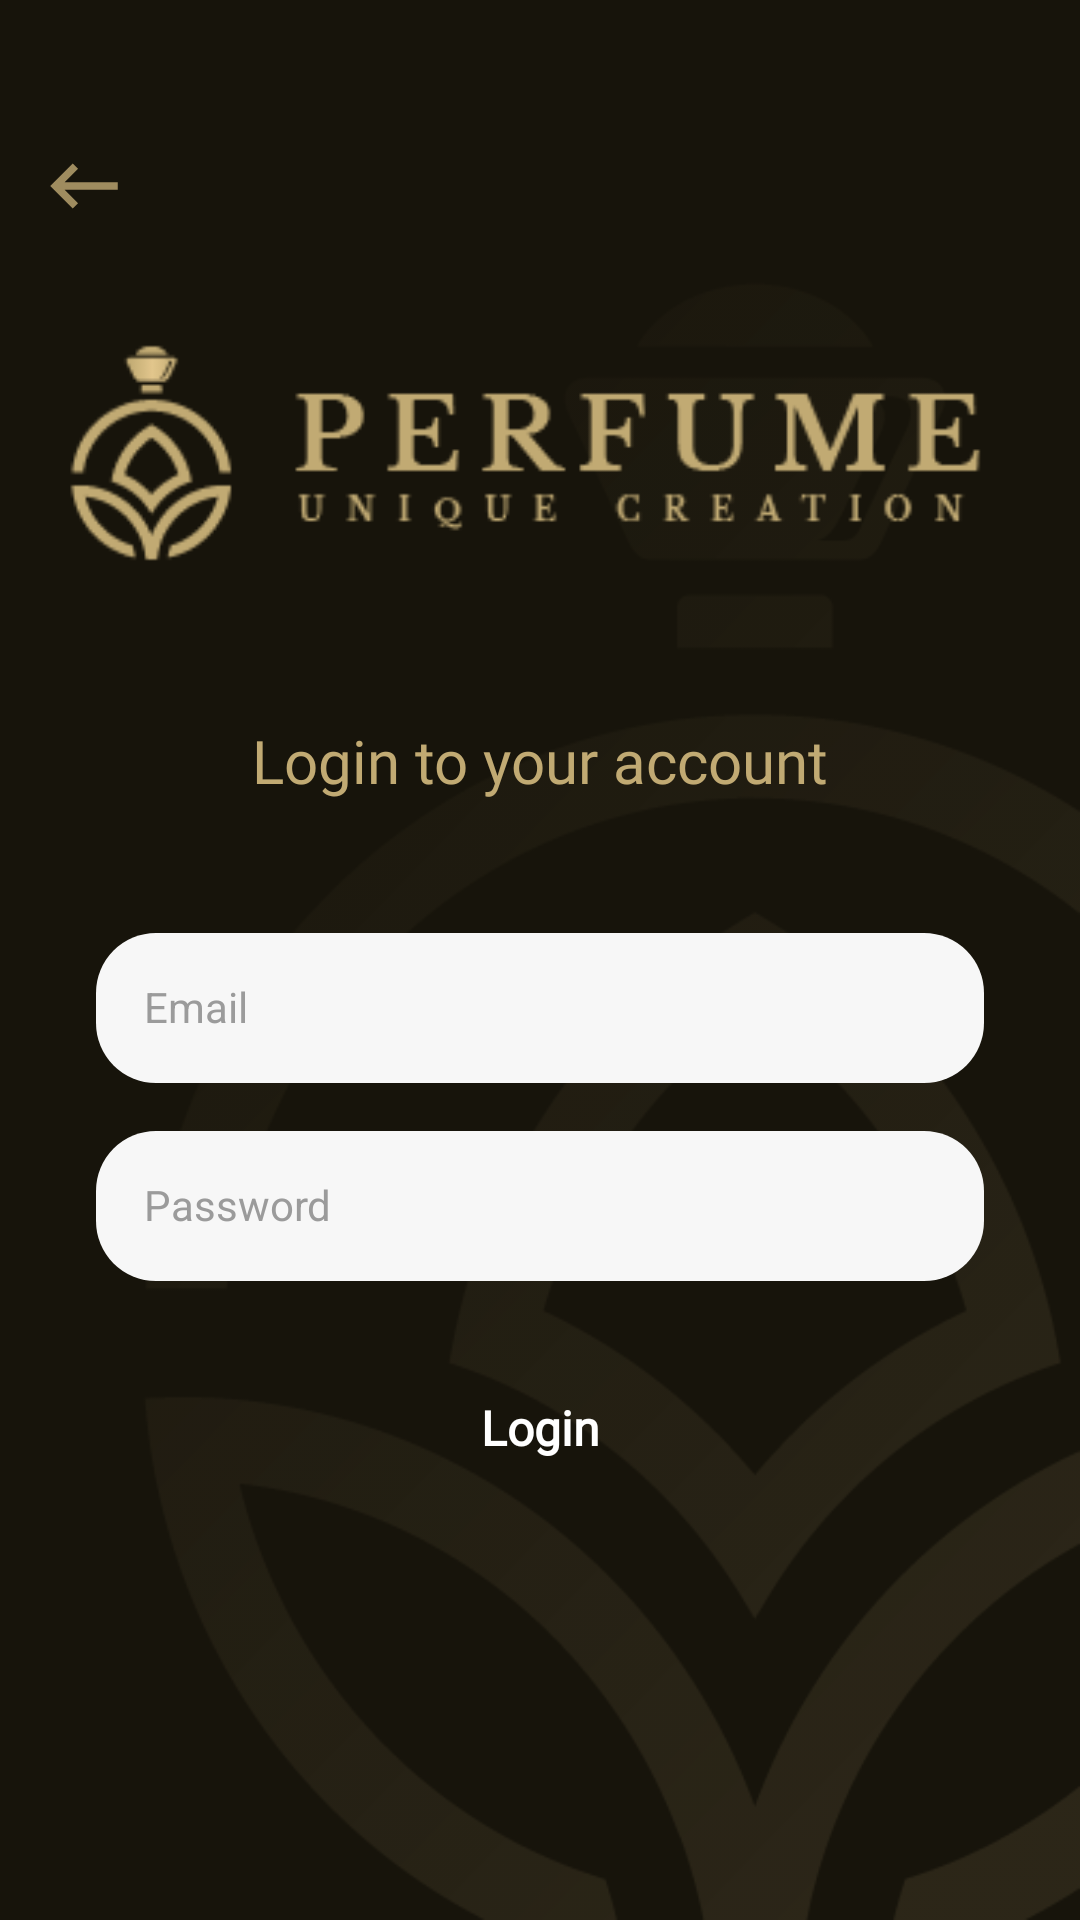

Produce the Android XML layout that renders to this screen, including the resource entries it uses.
<!-- AndroidManifest.xml: application theme AppWithTransparentStatusBar -->
<!-- res/layout/activity_login.xml -->
<?xml version="1.0" encoding="utf-8"?>
<FrameLayout xmlns:android="http://schemas.android.com/apk/res/android"
    xmlns:tools="http://schemas.android.com/tools"
    android:layout_width="match_parent"
    android:layout_height="match_parent"
    android:background="@color/colorPrimary">

    <LinearLayout
        android:layout_width="match_parent"
        android:layout_height="match_parent"
        android:background="@drawable/bg_transparent"
        android:orientation="vertical"
        tools:context=".presentation.admin.LoginActivity">

        <ImageButton
            android:id="@+id/backBtn"
            android:layout_width="wrap_content"
            android:layout_height="wrap_content"
            android:layout_gravity="start"
            android:layout_marginTop="50dp"
            android:layout_marginStart="16dp"
            android:background="@null"
            android:src="@drawable/ic_back_accent_color" />

        <ImageView
            android:id="@+id/tv_welcome"
            android:layout_width="wrap_content"
            android:layout_height="wrap_content"
            android:layout_gravity="center"
            android:src="@drawable/logo_transparent" />


        <TextView
            android:layout_width="wrap_content"
            android:layout_height="wrap_content"
            android:layout_marginBottom="32dp"
            android:padding="12dp"
            android:layout_gravity="center"
            android:text="Login to your account"
            android:textColor="@color/colorAccent"
            android:textSize="20sp"
            android:fontFamily="@font/libre_baskerville"/>


        <com.google.android.material.textfield.TextInputEditText
            android:id="@+id/editTextEmail"
            android:layout_width="match_parent"
            android:layout_height="50dp"
            android:layout_marginStart="32dp"
            android:layout_marginEnd="32dp"
            android:background="@drawable/corner_white"
            android:gravity="bottom"
            android:hint="Email"
            android:padding="16dp"
            android:textColor="@color/colorAccent"
            android:textColorHint="@color/text_gray"
            android:textSize="14sp" />

        <com.google.android.material.textfield.TextInputEditText
            android:id="@+id/editTextPassword"
            android:layout_width="match_parent"
            android:layout_height="50dp"
            android:layout_marginTop="16dp"
            android:layout_marginStart="32dp"
            android:layout_marginEnd="32dp"
            android:background="@drawable/corner_white"
            android:gravity="bottom"
            android:hint="Password"
            android:inputType="textPassword"
            android:padding="16dp"
            android:textColor="@color/colorAccent"
            android:textColorHint="@color/text_gray"
            android:textSize="14sp" />

        <Button
            android:id="@+id/loginBtn"
            style="@style/Widget.AppCompat.Button.Borderless"
            android:layout_width="match_parent"
            android:layout_height="50dp"
            android:layout_marginTop="24dp"
            android:layout_marginStart="32dp"
            android:layout_marginEnd="32dp"
            android:background="@drawable/cornerd_accent_fill"
            android:text="Login"
            android:textAllCaps="false"
            android:textColor="@color/white"
            android:textSize="16sp"
            android:textStyle="bold"
            android:fontFamily="@font/libre_baskerville"/>

    
    
    
    
    
    

    
    
    
    
    

    
    
    
    
    
    
    
    
    
    
    

    


    </LinearLayout>

</FrameLayout>
<!-- resources referenced by this layout -->
<resources>
  <color name="colorAccent">#c1aa73</color>
  <color name="colorPrimary">#17140b</color>
  <color name="text_gray">#9B9B9B</color>
  <color name="white">#FFFFFF</color>
  <!-- drawable bg_transparent: png bitmap (drawable, 25725 bytes) -->
  <!-- drawable corner_white (drawable) -->
  <?xml version="1.0" encoding="utf-8"?>
  <layer-list xmlns:android="http://schemas.android.com/apk/res/android">
      <item>
          <shape
              android:shape="rectangle">
              
              <corners android:radius="20dp" />
              <solid android:color="@color/transparent_gray" />
  
          </shape>
      </item>
  </layer-list>
  <!-- drawable ic_back_accent_color (drawable-anydpi) -->
  <vector xmlns:android="http://schemas.android.com/apk/res/android"
      android:width="24dp"
      android:height="24dp"
      android:viewportWidth="24"
      android:viewportHeight="24"
      android:tint="#C1AA73"
      android:alpha="0.8">
    <group android:scaleX="1.25"
        android:scaleY="1.25"
        android:translateX="-3"
        android:translateY="-3">
      <path
          android:fillColor="@android:color/white"
          android:pathData="M21,11H6.83l3.58,-3.59L9,6l-6,6 6,6 1.41,-1.41L6.83,13H21z"/>
    </group>
  </vector>
  <!-- drawable logo_transparent: png bitmap (drawable, 5319 bytes) -->
  <style name="AppWithTransparentStatusBar" parent="AppTheme">
          <item name="android:windowTranslucentStatus">true</item>
          <item name="android:windowTranslucentNavigation">true</item>
      </style>
  <color name="transparent_gray">#F7F7F7</color>
  <style name="AppTheme" parent="Theme.MaterialComponents.Light.NoActionBar.Bridge">
          
          <item name="colorPrimary">@color/colorPrimary</item>
          <item name="colorPrimaryDark">@color/colorPrimaryDark</item>
          <item name="colorAccent">@color/colorAccent</item>
          <item name="textInputStyle">@style/Widget.App.TextInputLayout</item>
      </style>
  <color name="colorPrimaryDark">#17140b</color>
  <style name="Widget.App.TextInputLayout" parent="Widget.MaterialComponents.TextInputLayout.OutlinedBox">
          <item name="materialThemeOverlay">@style/ThemeOverlay.App.TextInputLayout</item>
          <item name="shapeAppearance">@style/ShapeAppearance.App.SmallComponent</item> //Changes the Shape Apperance
             //When you added this line it will applies only one color in normal and activate state i.e colorOnSurface color
      </style>
  <style name="ThemeOverlay.App.TextInputLayout" parent="">
          <item name="colorPrimary">@color/colorPrimary</item>  //Activated color
          <item name="colorOnSurface">@color/text_gray</item>    //Normal color
          <item name="colorError">#50FC0000</item>        //Error color
          <item name="colorAccent">@color/colorPrimary</item>
  
          //Text Appearance styles
          <item name="textAppearanceSubtitle1">@style/TextAppearance.App.Subtitle1</item>
          <item name="textAppearanceCaption">@style/TextAppearance.App.Caption</item>
  
          
          <item name="editTextStyle">@style/Widget.MaterialComponents.TextInputEditText.OutlinedBox</item>
      </style>
  <style name="ShapeAppearance.App.SmallComponent" parent="ShapeAppearance.MaterialComponents.SmallComponent">
          <item name="cornerFamily">cut</item>
          <item name="cornerSize">4dp</item>
      </style>
  <style name="TextAppearance.App.Subtitle1" parent="TextAppearance.MaterialComponents.Subtitle1">
          <item name="android:textStyle">normal</item>
          <item name="android:fontFamily">sans-serif</item>
      </style>
  <style name="TextAppearance.App.Caption" parent="TextAppearance.MaterialComponents.Caption">
          <item name="fontFamily">sans-serif</item>
          <item name="android:fontFamily">sans-serif</item>
          <item name="color">@color/colorPrimary</item>
      </style>
</resources>
